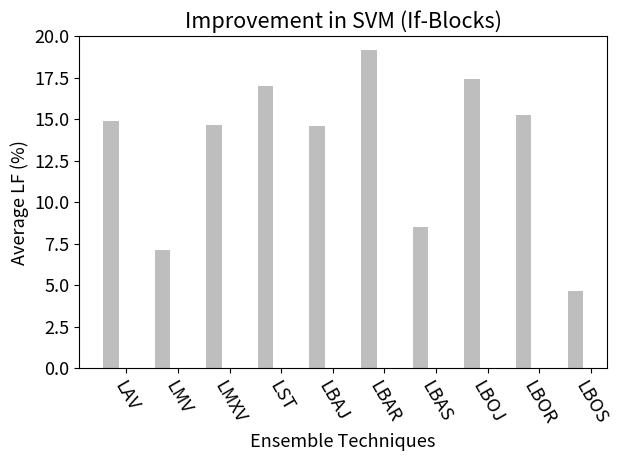

Generate this figure with matplotlib:


import matplotlib.pyplot as plt
import matplotlib.patches as mpatches
from pylab import *
import numpy as np
from matplotlib.font_manager import FontProperties

"""==============================================================================================================================================
@ uses: This file is shows the average improvement achived by applying Logim model (ensemble based techniques + threshold) for logging prediction
@We have computed improvement with all the three but have shown the results in paper only for the best classifier
================================================================================================================================================="""


#"""
path = "F:\\Research\\L5IMBAL\\result\\"

"""
[redacted]
"""



#========================RQ4 ===========================================================================================#
# Comparision of LogIm Classifies with baseline classifer (catch-BLOCKS)
# @Note:  We have computed improvement with all the three but have shown the results in paper only for the best classifier
#=======================================================================================================================#
#               LF  (j48)                                                                                               #     
#=======================================================================================================================#
plt.close()

logim_impr_in_j48=(5.99, 4.80, 5.09, 6.98, 5.69, 7.38, 4.07, 6.85, 5.45, 1.30)

ind = np.arange(10)
width = 0.3

fig, ax = plt.subplots()


# add some text for labels, title and axes ticks
plt.rcParams.update({'font.size': 15})
ylim(0,20)
ax.set_ylabel('Average LF (%)')
ax.set_xlabel("Ensemble Technique")
ax.set_title('Improvement in J48 (Catch-Blocks)')
ax.set_xticks(ind+width)
ax.set_xticklabels(('LAV', 'LMV', 'LMXV','LST', 'LBAJ', 'LBAR', 'LBAS','LBOJ', 'LBOR', 'LBOS'), rotation = 300)

#==== Command to change font size of legend ===#
fontP = FontProperties()
fontP.set_size('small')
rects1 = ax.bar(ind, logim_impr_in_j48, width,color ='#bebebe')


plt.tight_layout()
#plt.show()

plt.savefig(path+"logim-imp-j48-lf-catch.pdf")


#==========================================================================#
#               LF  (RF)                                                      #     
#=========================================================================#
plt.close()
logim_impr_in_rf=(7.86, 6.67, 6.96, 8.85, 7.56, 9.24, 5.93, 8.72, 7.32, 3.17)

ind = np.arange(10)
width = 0.3

fig, ax = plt.subplots()


# add some text for labels, title and axes ticks
plt.rcParams.update({'font.size': 13})
ylim(0,20)
ax.set_ylabel('Average LF (%)')
ax.set_xlabel("Ensemble Technique")
ax.set_title('Improvement in RF (Catch-Blocks)')
ax.set_xticks(ind+width)
ax.set_xticklabels(('LAV', 'LMV', 'LMXV','LST', 'LBAJ', 'LBAR', 'LBAS','LBOJ', 'LBOR', 'LBOS'), rotation = 300)

#==== Command to change font size of legend ===#
fontP = FontProperties()
fontP.set_size('small')
rects1 = ax.bar(ind, logim_impr_in_rf, width,color ='#bebebe')


plt.tight_layout()
#plt.show()

plt.savefig(path+"logim-imp-rf-lf-catch.pdf")


#==========================================================================#
#               LF  (SVM)                                                      #     
#=========================================================================#
plt.close()

logim_impr_in_svm=(3.17, 1.98, 2.27, 4.16, 2.87, 4.56, 1.25, 4.03, 2.63, -1.52)

ind = np.arange(10)
width = 0.3

fig, ax = plt.subplots()


# add some text for labels, title and axes ticks
plt.rcParams.update({'font.size': 13})
ylim(-5,20)
ax.set_ylabel('Average LF (%)')
ax.set_xlabel("Ensemble Techniques")
ax.set_title('Improvement in SVM (Catch-Blocks)')
ax.set_xticks(ind+width)
ax.set_xticklabels(('LAV', 'LMV', 'LMXV','LST', 'LBAJ', 'LBAR', 'LBAS','LBOJ', 'LBOR', 'LBOS'), rotation = 300)

#==== Command to change font size of legend ===#
fontP = FontProperties()
fontP.set_size('small')
rects1 = ax.bar(ind, logim_impr_in_svm, width,color ='#bebebe')
ax.plot([0., 9], [0, 0], "k-")

plt.tight_layout()
#plt.show()
plt.savefig(path+"logim-imp-svm-lf-catch.pdf")




#========================RQ1 =============================================#
# Comparsion of classifier on balanced and imbalanced dataset  (IF-BLOCKS)
#==========================================================================#
#               LF  (j48)                                                      #     
#=========================================================================#
plt.close()

logim_impr_in_j48_if=(7.85, 0.11, 7.62, 9.94, 7.54, 12.11, 1.47, 10.38, 8.22, -2.40)


ind = np.arange(10)
width = 0.3

fig, ax = plt.subplots()


# add some text for labels, title and axes ticks
plt.rcParams.update({'font.size': 13})
ylim(-5,20)
ax.set_ylabel('Average LF (%)')
ax.set_xlabel("Ensemble Technique")
ax.set_title('Improvement in J48 (If-Blocks)')
ax.set_xticks(ind+width)
ax.set_xticklabels(('LAV', 'LMV', 'LMXV','LST', 'LBAJ', 'LBAR', 'LBAS','LBOJ', 'LBOR', 'LBOS'), rotation = 300)

#==== Command to change font size of legend ===#
fontP = FontProperties()
fontP.set_size('small')
rects1 = ax.bar(ind, logim_impr_in_j48_if, width,color ='#bebebe')
ax.plot([0., 9], [0, 0], "k-")

plt.tight_layout()
#plt.show()

plt.savefig(path+"logim-imp-j48-lf-if.pdf")


#==========================================================================#
#               LF  (RF)                                                      #     
#=========================================================================#
plt.close()

logim_impr_in_rf_if=(10.69, 2.95, 10.46, 12.78, 10.38, 14.95, 4.31, 13.22, 11.06,0.44)


ind = np.arange(10)
width = 0.3

fig, ax = plt.subplots()


# add some text for labels, title and axes ticks
plt.rcParams.update({'font.size': 13})
ylim(0,20)
ax.set_ylabel('Average LF (%)')
ax.set_xlabel("Ensemble Technique")
ax.set_title('Improvement in RF (If-Blocks)')
ax.set_xticks(ind+width)
ax.set_xticklabels(('LAV', 'LMV', 'LMXV','LST', 'LBAJ', 'LBAR', 'LBAS','LBOJ', 'LBOR', 'LBOS'), rotation = 300)

#==== Command to change font size of legend ===#
fontP = FontProperties()
fontP.set_size('small')
rects1 = ax.bar(ind, logim_impr_in_rf_if, width,color ='#bebebe')


plt.tight_layout()
#plt.show()

plt.savefig(path+"logim-imp-rf-lf-if.pdf")


#==========================================================================#
#               LF  (SVM)                                                      #     
#=========================================================================#
plt.close()

logim_impr_in_svm_if=(14.87, 7.13, 14.64, 16.96, 14.56, 19.13, 8.49, 17.4, 15.24, 4.62)

ind = np.arange(10)
width = 0.3

fig, ax = plt.subplots()


# add some text for labels, title and axes ticks
plt.rcParams.update({'font.size': 13})
ylim(0,20)
ax.set_ylabel('Average LF (%)')
ax.set_xlabel("Ensemble Techniques")
ax.set_title('Improvement in SVM (If-Blocks)')
ax.set_xticks(ind+width)
ax.set_xticklabels(('LAV', 'LMV', 'LMXV','LST', 'LBAJ', 'LBAR', 'LBAS','LBOJ', 'LBOR', 'LBOS'), rotation = 300)

#==== Command to change font size of legend ===#
fontP = FontProperties()
fontP.set_size('small')
rects1 = ax.bar(ind, logim_impr_in_svm_if, width,color ='#bebebe')
#ax.plot([0., 9], [0, 0], "k-")

plt.tight_layout()
#plt.show()
plt.savefig(path+"logim-imp-svm-lf-if.pdf")




